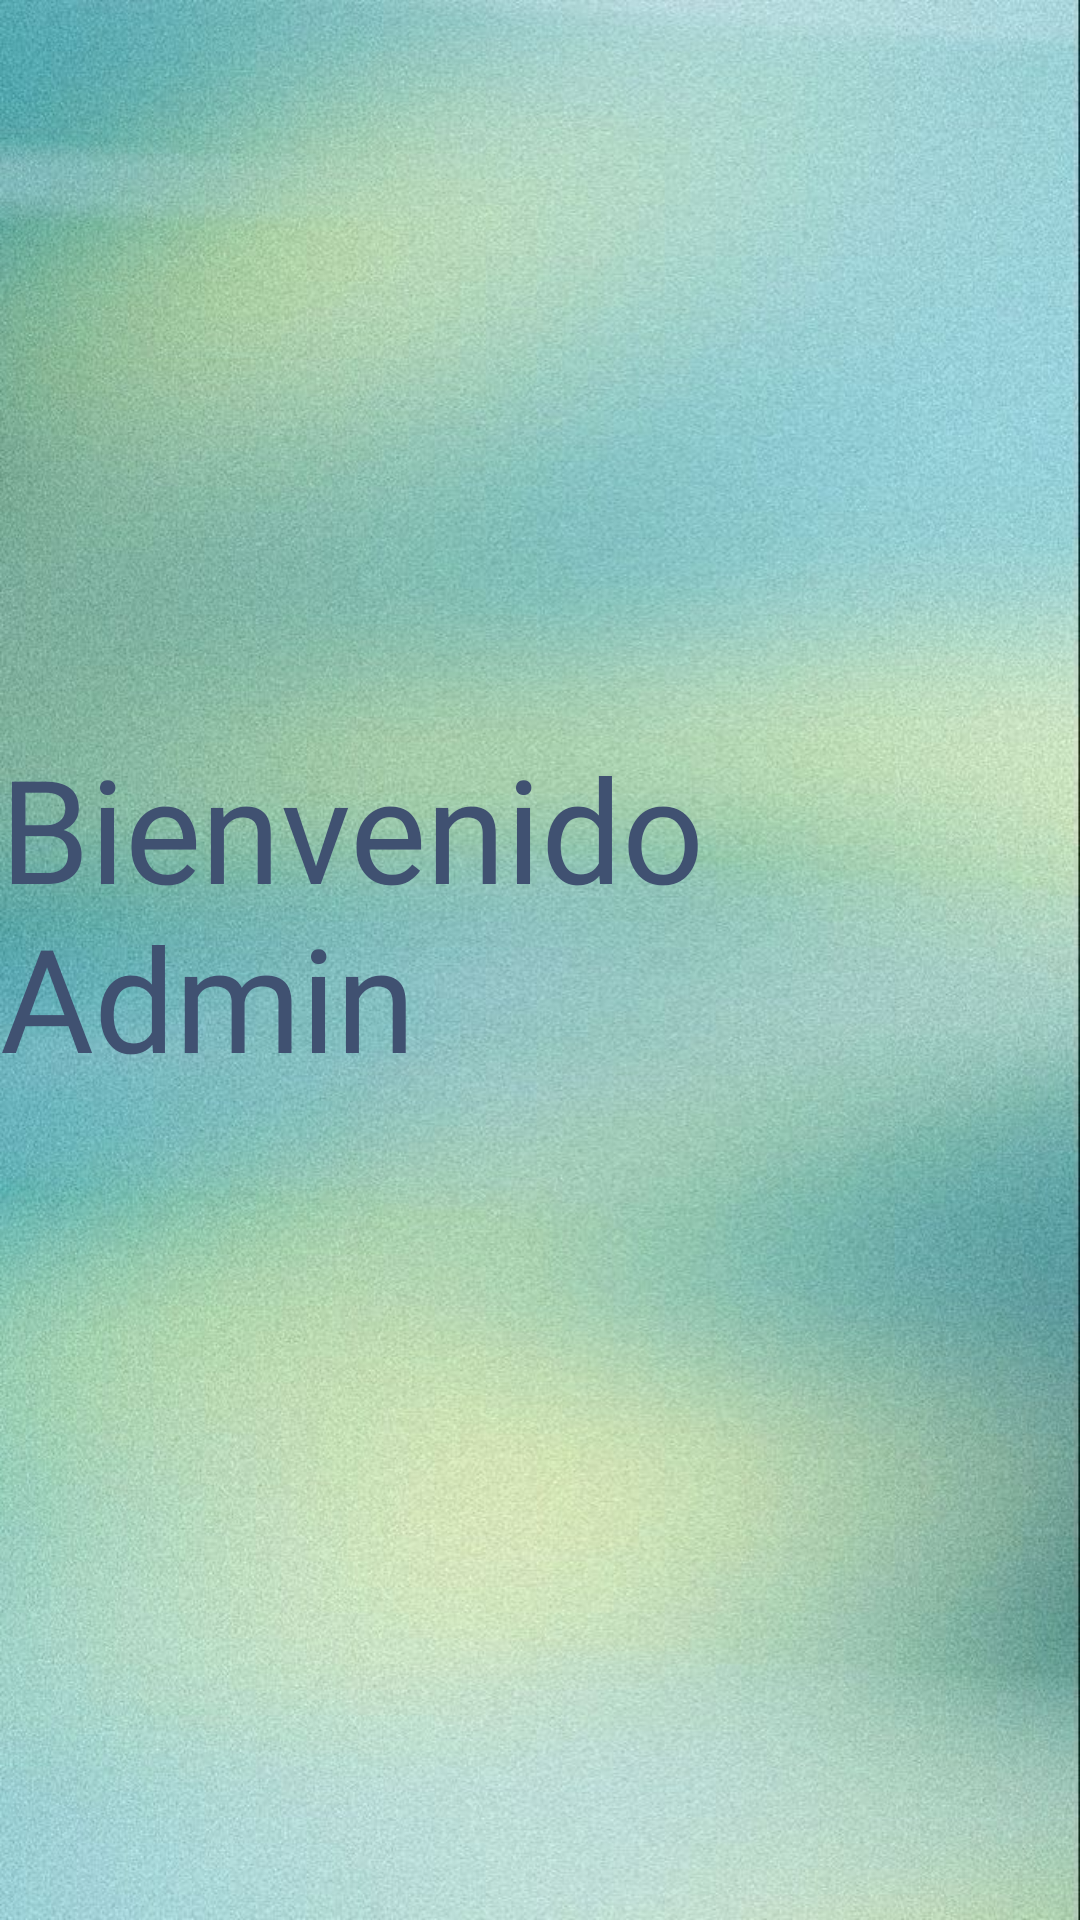

Write the Android layout XML for this screen, with the resource values it uses.
<!-- AndroidManifest.xml: application theme Theme.DesarrolloProyecto -->
<!-- res/layout/activity_admin.xml -->
<?xml version="1.0" encoding="utf-8"?>
<androidx.constraintlayout.widget.ConstraintLayout xmlns:android="http://schemas.android.com/apk/res/android"
    xmlns:app="http://schemas.android.com/apk/res-auto"
    xmlns:tools="http://schemas.android.com/tools"
    android:id="@+id/main"
    android:layout_width="match_parent"
    android:layout_height="match_parent"
    android:background="@drawable/fondo"
    tools:context=".MainActivity">

    <TextView
        android:id="@+id/textViewAdmin"
        android:layout_width="wrap_content"
        android:layout_height="wrap_content"
        android:fontFamily="@font/alatsi"
        android:text="Bienvenido Admin"
        android:textColor="#405171"
        android:textSize="48sp"
        app:layout_constraintBottom_toBottomOf="parent"
        app:layout_constraintEnd_toEndOf="parent"
        app:layout_constraintHorizontal_bias="0.54"
        app:layout_constraintStart_toStartOf="parent"
        app:layout_constraintTop_toTopOf="parent"
        app:layout_constraintVertical_bias="0.469" />
</androidx.constraintlayout.widget.ConstraintLayout>
<!-- resources referenced by this layout -->
<resources>
  <!-- drawable fondo: jpg bitmap (drawable, 136373 bytes) -->
  <style name="Theme.DesarrolloProyecto" parent="Base.Theme.DesarrolloProyecto" />
  <style name="Base.Theme.DesarrolloProyecto" parent="Theme.MaterialComponents.DayNight.NoActionBar">
          <item name="colorPrimary">@color/lavender</item>
          <item name="colorPrimaryVariant">@color/lavender</item>
      </style>
</resources>
